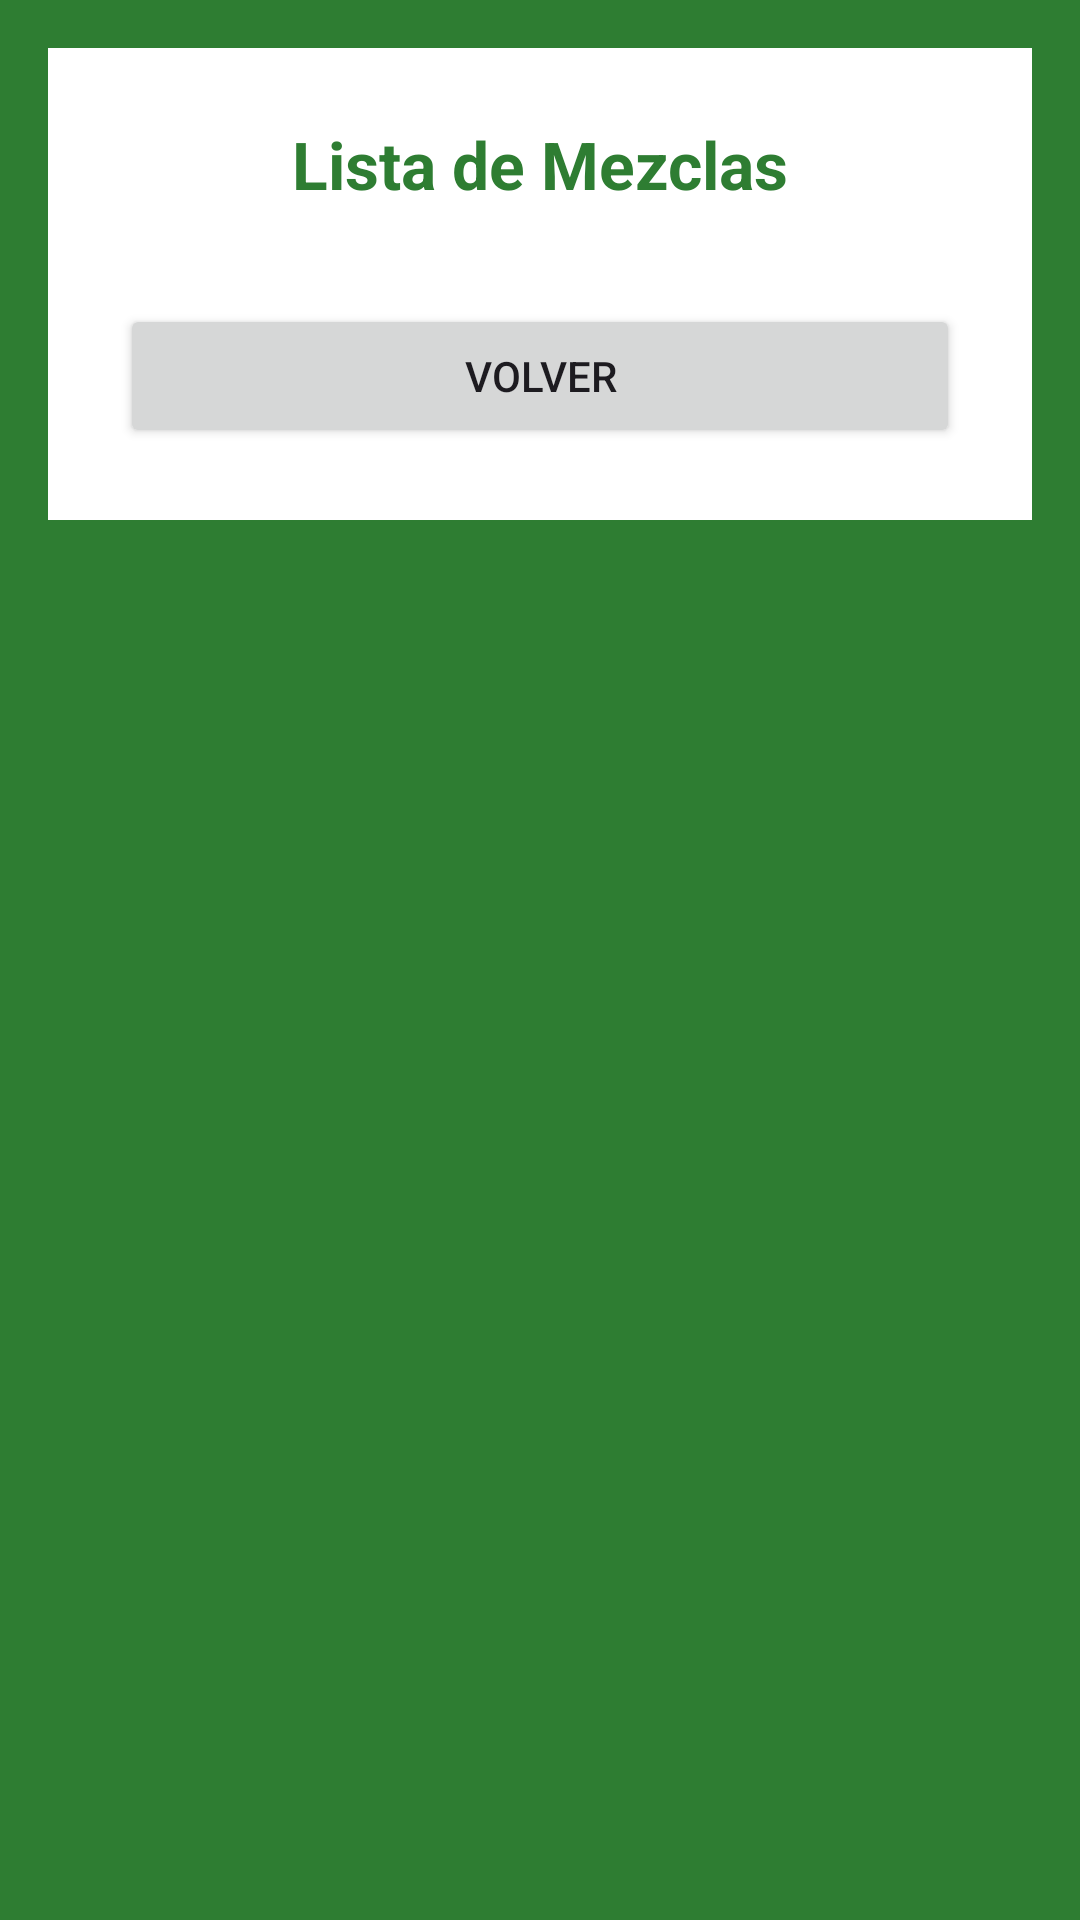

Produce the Android XML layout that renders to this screen, including the resource entries it uses.
<!-- AndroidManifest.xml: application theme Theme.AMG -->
<!-- res/layout/activity_lista_mezclas.xml -->
<?xml version="1.0" encoding="utf-8"?>
<ScrollView
    xmlns:android="http://schemas.android.com/apk/res/android"
    android:layout_width="match_parent"
    android:layout_height="match_parent"
    android:background="#2E7D32"
    android:padding="16dp">

    <LinearLayout
        android:layout_width="match_parent"
        android:layout_height="wrap_content"
        android:orientation="vertical">

        <LinearLayout
            android:layout_width="match_parent"
            android:layout_height="wrap_content"
            android:orientation="vertical"
            android:background="#FFFFFF"
            android:padding="24dp"
            android:elevation="8dp">

            <TextView
                android:id="@+id/tvTituloListaMezclas"
                android:layout_width="match_parent"
                android:layout_height="wrap_content"
                android:text="Lista de Mezclas"
                android:textSize="22sp"
                android:textStyle="bold"
                android:textColor="#2E7D32"
                android:gravity="center"
                android:layout_marginBottom="20dp"/>

            <LinearLayout
                android:id="@+id/contenedorMezclas"
                android:layout_width="match_parent"
                android:layout_height="wrap_content"
                android:orientation="vertical"
                android:layout_marginBottom="12dp"/>

            <Button
                android:id="@+id/btnVolverListaMezclas"
                android:layout_width="match_parent"
                android:layout_height="wrap_content"
                android:text="Volver"/>
        </LinearLayout>

    </LinearLayout>
</ScrollView>
<!-- resources referenced by this layout -->
<resources>
  <style name="Theme.AMG" parent="Base.Theme.AMG" />
  <style name="Base.Theme.AMG" parent="Theme.Material3.Light.NoActionBar">
          <item name="colorPrimary">@color/green_primary</item>
          <item name="colorSecondary">@color/green_light</item>
          <item name="android:textColorHint">#757575</item>
          <item name="editTextColor">@color/black</item>
          
          
          <item name="android:statusBarColor">@color/green_primary</item>
          <item name="android:windowLightStatusBar">false</item>
  
          
          <item name="android:navigationBarColor">@color/green_primary</item>
          <item name="android:windowLightNavigationBar">false</item>
      </style>
  <color name="green_primary">#2E7D32</color>
  <color name="green_light">#66BB6A</color>
  <color name="black">#000000</color>
</resources>
